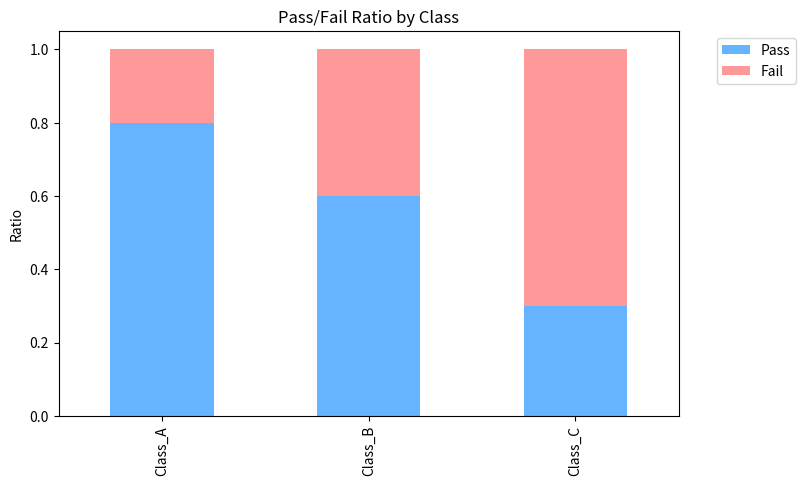

Recreate this plot in Python.
import numpy as np
import pandas as pd
from scipy import stats
import matplotlib.pyplot as plt
import seaborn as sns

# 1. 観測データの行列形式
# クラスごとの合格・不合格者数を並べたクロス集計表を行列として定義します
obs = np.array([
    [40, 10], # クラスA
    [30, 20], # クラスB
    [15, 35]  # クラスC
])

# 2. カイ二乗検定（独立性の検定）の実行
# chi2: カイ二乗値（ズレの合計）
# p: P値（偶然そのズレが生じる確率）
# dof: 自由度（(行数-1)*(列数-1)）
# expected: 期待度数（もし独立だったら理論上こうなるはず、という行列）
chi2, p, dof, expected = stats.chi2_contingency(obs)

print(f"カイ二乗値: {chi2:.4f}")
print(f"自由度: {dof} (=(3-1)*(2-1))")
print(f"P値: {p:.10e}")

# 3. 理論上の期待度数行列の表示
# ランク1行列（すべての行が同じ比率になっている行列）であることを確認できます
print("\n--- 理論上の期待度数行列 (ランク1行列) ---")
print(pd.DataFrame(expected, columns=['Pass', 'Fail'], index=['A', 'B', 'C']))

# 可視化：積み上げ棒グラフで割合を比較
cross_tab = pd.DataFrame(obs, index=['Class_A', 'Class_B', 'Class_C'], columns=['Pass', 'Fail'])
cross_tab_pct = cross_tab.div(cross_tab.sum(axis=1), axis=0)

cross_tab_pct.plot(kind='bar', stacked=True, figsize=(8, 5), color=['#66b3ff','#ff9999'])
plt.title('Pass/Fail Ratio by Class')
plt.ylabel('Ratio')
plt.legend(bbox_to_anchor=(1.05, 1), loc='upper left')
plt.show()
